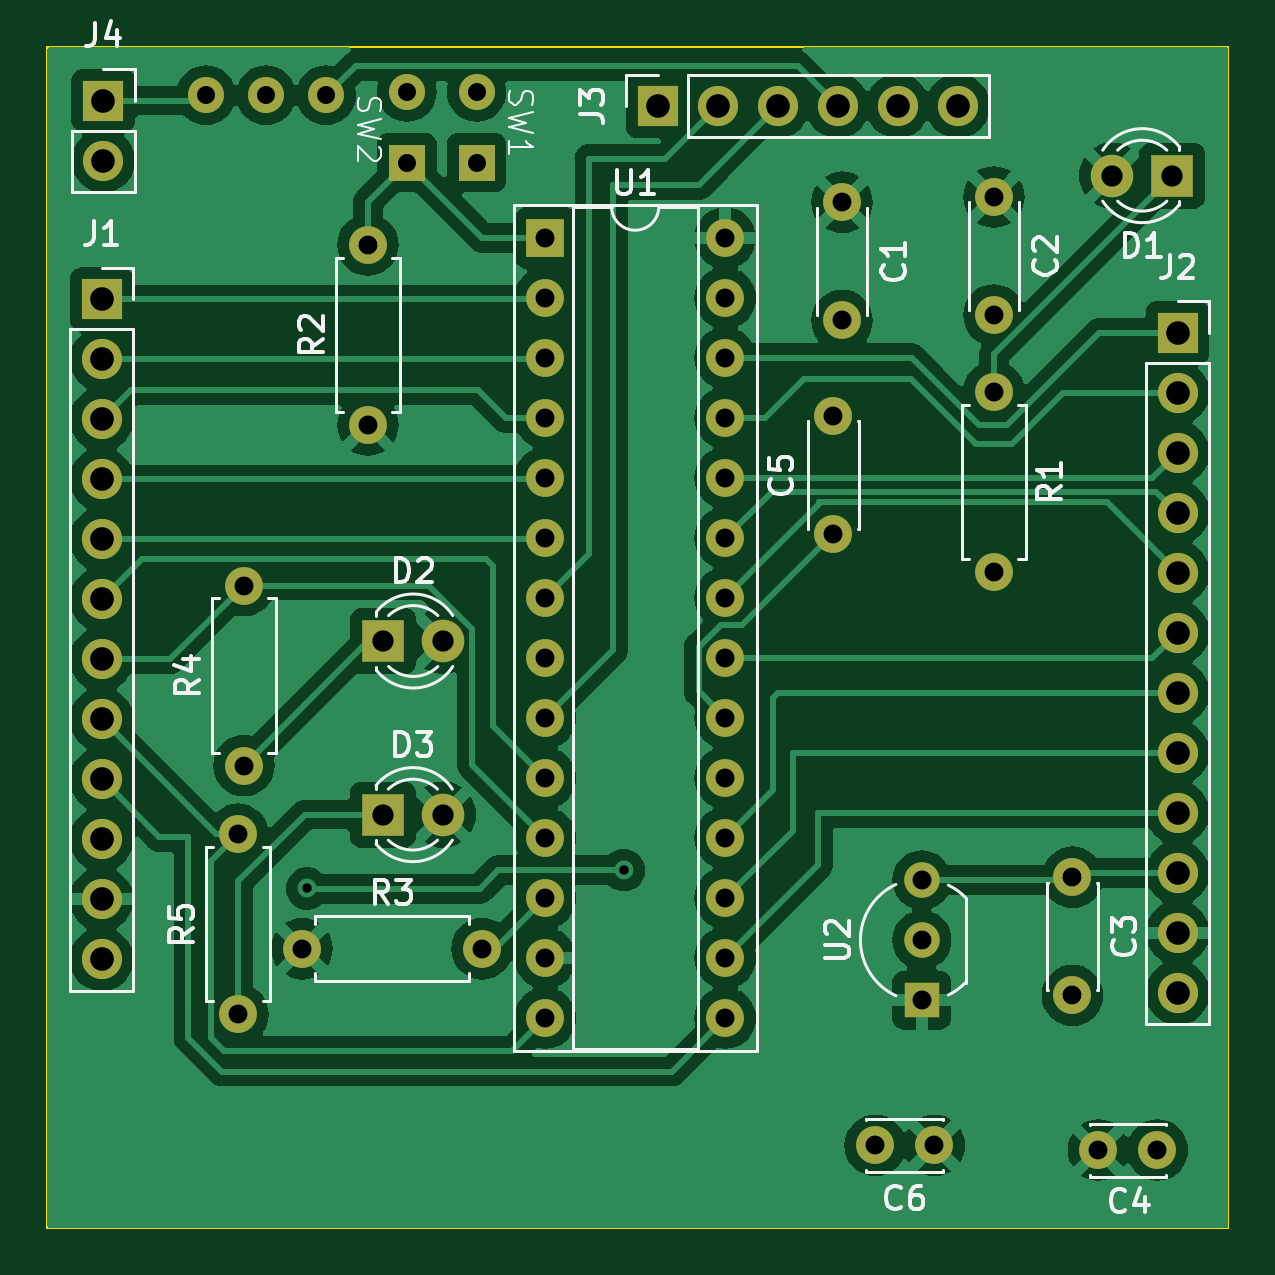
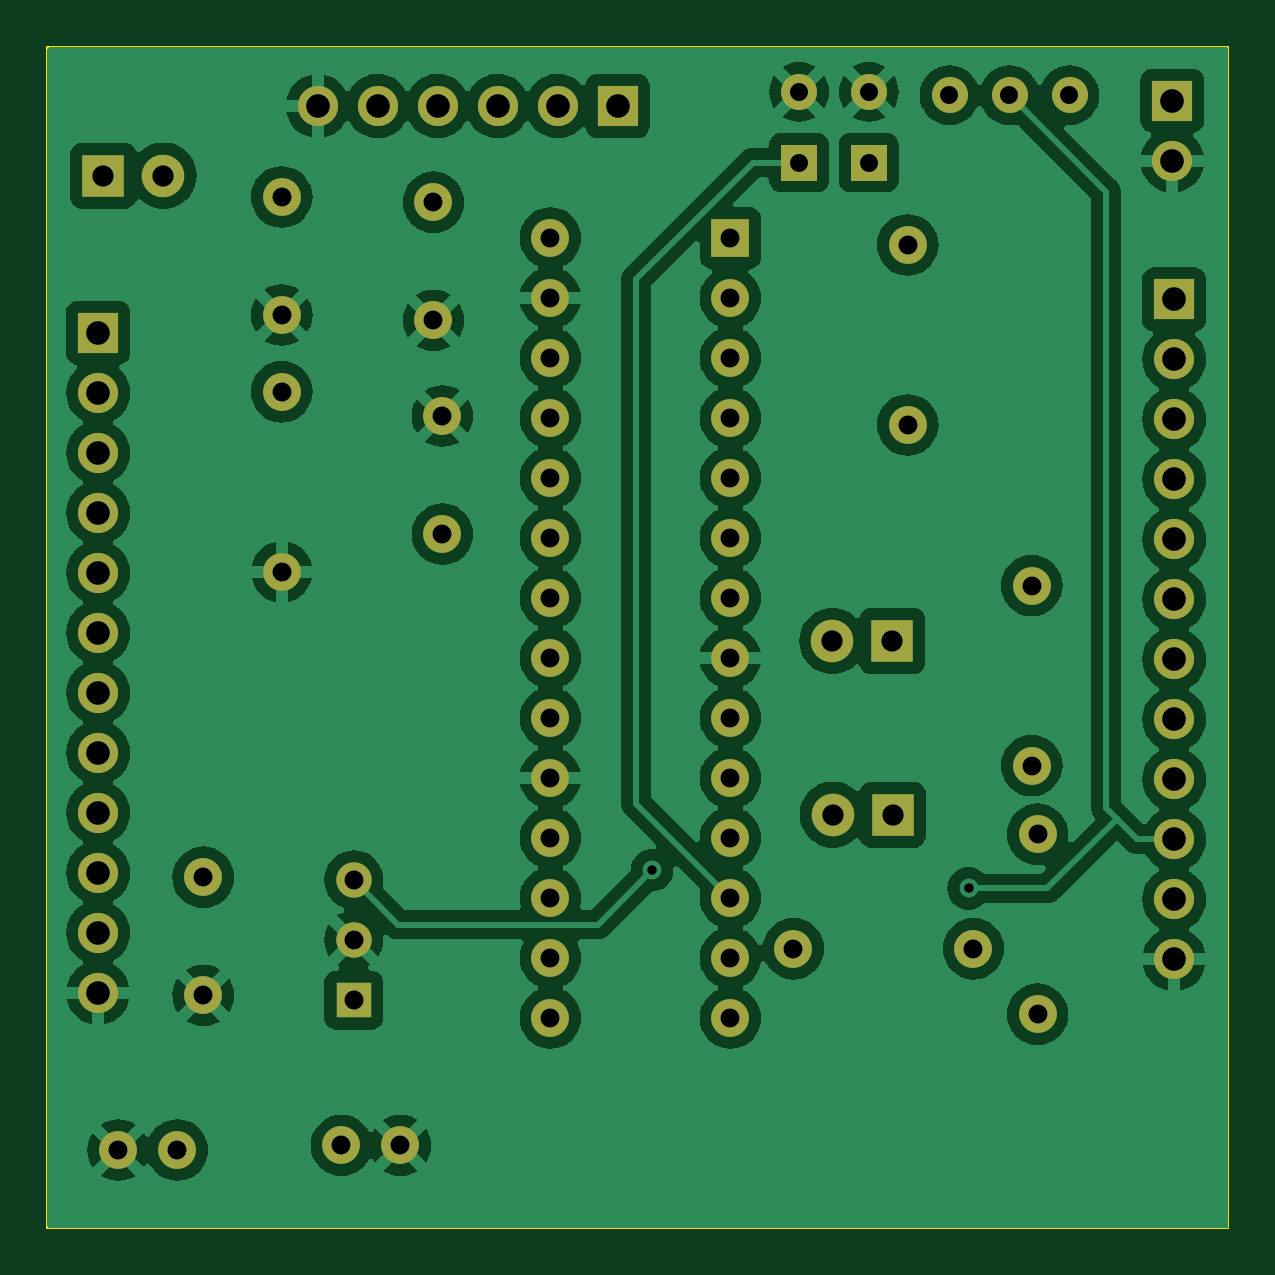
Circuit board: 11 layer files. Board 50.0 x 50.0 mm.
- bottom_copper: HW4_Design-B_Cu.gbr (115238 bytes)
- bottom_mask: HW4_Design-B_Mask.gbr (3749 bytes)
- paste: HW4_Design-B_Paste.gbr (453 bytes)
- bottom_silk: HW4_Design-B_Silkscreen.gbr (454 bytes)
- outline: HW4_Design-Edge_Cuts.gbr (610 bytes)
- top_copper: HW4_Design-F_Cu.gbr (101422 bytes)
- top_mask: HW4_Design-F_Mask.gbr (3749 bytes)
- paste: HW4_Design-F_Paste.gbr (453 bytes)
- top_silk: HW4_Design-F_Silkscreen.gbr (32996 bytes)
- drill: HW4_Design-NPTH.drl (268 bytes)
- drill: HW4_Design-PTH.drl (2155 bytes)

=== bottom_copper: HW4_Design-B_Cu.gbr (115238 bytes, source omitted) ===
=== bottom_mask: HW4_Design-B_Mask.gbr ===
%TF.GenerationSoftware,KiCad,Pcbnew,7.0.1*%
%TF.CreationDate,2023-05-23T13:55:40-05:00*%
%TF.ProjectId,HW4_Design,4857345f-4465-4736-9967-6e2e6b696361,rev?*%
%TF.SameCoordinates,Original*%
%TF.FileFunction,Soldermask,Bot*%
%TF.FilePolarity,Negative*%
%FSLAX46Y46*%
G04 Gerber Fmt 4.6, Leading zero omitted, Abs format (unit mm)*
G04 Created by KiCad (PCBNEW 7.0.1) date 2023-05-23 13:55:40*
%MOMM*%
%LPD*%
G01*
G04 APERTURE LIST*
%ADD10R,1.500000X1.500000*%
%ADD11C,1.500000*%
%ADD12R,1.600000X1.600000*%
%ADD13O,1.600000X1.600000*%
%ADD14C,1.524000*%
%ADD15R,1.524000X1.524000*%
%ADD16C,1.600000*%
%ADD17R,1.700000X1.700000*%
%ADD18O,1.700000X1.700000*%
%ADD19R,1.800000X1.800000*%
%ADD20C,1.800000*%
G04 APERTURE END LIST*
D10*
%TO.C,U2*%
X147025000Y-100350000D03*
D11*
X147025000Y-97810000D03*
X147025000Y-95270000D03*
%TD*%
D12*
%TO.C,U1*%
X131080000Y-68090000D03*
D13*
X131080000Y-70630000D03*
X131080000Y-73170000D03*
X131080000Y-75710000D03*
X131080000Y-78250000D03*
X131080000Y-80790000D03*
X131080000Y-83330000D03*
X131080000Y-85870000D03*
X131080000Y-88410000D03*
X131080000Y-90950000D03*
X131080000Y-93490000D03*
X131080000Y-96030000D03*
X131080000Y-98570000D03*
X131080000Y-101110000D03*
X138700000Y-101110000D03*
X138700000Y-98570000D03*
X138700000Y-96030000D03*
X138700000Y-93490000D03*
X138700000Y-90950000D03*
X138700000Y-88410000D03*
X138700000Y-85870000D03*
X138700000Y-83330000D03*
X138700000Y-80790000D03*
X138700000Y-78250000D03*
X138700000Y-75710000D03*
X138700000Y-73170000D03*
X138700000Y-70630000D03*
X138700000Y-68090000D03*
%TD*%
D14*
%TO.C,SW3*%
X121805000Y-62050000D03*
X119265000Y-62050000D03*
X116725000Y-62050000D03*
%TD*%
%TO.C,SW2*%
X128175000Y-61900000D03*
D15*
X128175000Y-64900000D03*
%TD*%
D14*
%TO.C,SW1*%
X125225000Y-61900000D03*
D15*
X125225000Y-64900000D03*
%TD*%
D16*
%TO.C,R5*%
X118075000Y-100950000D03*
D13*
X118075000Y-93330000D03*
%TD*%
D16*
%TO.C,R4*%
X118325000Y-90425000D03*
D13*
X118325000Y-82805000D03*
%TD*%
D16*
%TO.C,R3*%
X120790000Y-98175000D03*
D13*
X128410000Y-98175000D03*
%TD*%
D16*
%TO.C,R2*%
X123575000Y-76000000D03*
D13*
X123575000Y-68380000D03*
%TD*%
D16*
%TO.C,R1*%
X150075000Y-74600000D03*
D13*
X150075000Y-82220000D03*
%TD*%
D17*
%TO.C,J4*%
X112375000Y-62275000D03*
D18*
X112375000Y-64815000D03*
%TD*%
D17*
%TO.C,J3*%
X135850000Y-62500000D03*
D18*
X138390000Y-62500000D03*
X140930000Y-62500000D03*
X143470000Y-62500000D03*
X146010000Y-62500000D03*
X148550000Y-62500000D03*
%TD*%
D17*
%TO.C,J2*%
X157850000Y-72105000D03*
D18*
X157850000Y-74645000D03*
X157850000Y-77185000D03*
X157850000Y-79725000D03*
X157850000Y-82265000D03*
X157850000Y-84805000D03*
X157850000Y-87345000D03*
X157850000Y-89885000D03*
X157850000Y-92425000D03*
X157850000Y-94965000D03*
X157850000Y-97505000D03*
X157850000Y-100045000D03*
%TD*%
D17*
%TO.C,J1*%
X112300000Y-70685000D03*
D18*
X112300000Y-73225000D03*
X112300000Y-75765000D03*
X112300000Y-78305000D03*
X112300000Y-80845000D03*
X112300000Y-83385000D03*
X112300000Y-85925000D03*
X112300000Y-88465000D03*
X112300000Y-91005000D03*
X112300000Y-93545000D03*
X112300000Y-96085000D03*
X112300000Y-98625000D03*
%TD*%
D19*
%TO.C,D3*%
X124210000Y-92500000D03*
D20*
X126750000Y-92500000D03*
%TD*%
D19*
%TO.C,D2*%
X124225000Y-85150000D03*
D20*
X126765000Y-85150000D03*
%TD*%
D19*
%TO.C,D1*%
X157625000Y-65450000D03*
D20*
X155085000Y-65450000D03*
%TD*%
D16*
%TO.C,C6*%
X147550000Y-106500000D03*
X145050000Y-106500000D03*
%TD*%
%TO.C,C5*%
X143275000Y-80625000D03*
X143275000Y-75625000D03*
%TD*%
%TO.C,C4*%
X154500000Y-106700000D03*
X157000000Y-106700000D03*
%TD*%
%TO.C,C3*%
X153400000Y-95150000D03*
X153400000Y-100150000D03*
%TD*%
%TO.C,C2*%
X150075000Y-66350000D03*
X150075000Y-71350000D03*
%TD*%
%TO.C,C1*%
X143650000Y-66575000D03*
X143650000Y-71575000D03*
%TD*%
M02*

=== paste: HW4_Design-B_Paste.gbr ===
%TF.GenerationSoftware,KiCad,Pcbnew,7.0.1*%
%TF.CreationDate,2023-05-23T13:55:40-05:00*%
%TF.ProjectId,HW4_Design,4857345f-4465-4736-9967-6e2e6b696361,rev?*%
%TF.SameCoordinates,Original*%
%TF.FileFunction,Paste,Bot*%
%TF.FilePolarity,Positive*%
%FSLAX46Y46*%
G04 Gerber Fmt 4.6, Leading zero omitted, Abs format (unit mm)*
G04 Created by KiCad (PCBNEW 7.0.1) date 2023-05-23 13:55:40*
%MOMM*%
%LPD*%
G01*
G04 APERTURE LIST*
G04 APERTURE END LIST*
M02*

=== bottom_silk: HW4_Design-B_Silkscreen.gbr ===
%TF.GenerationSoftware,KiCad,Pcbnew,7.0.1*%
%TF.CreationDate,2023-05-23T13:55:40-05:00*%
%TF.ProjectId,HW4_Design,4857345f-4465-4736-9967-6e2e6b696361,rev?*%
%TF.SameCoordinates,Original*%
%TF.FileFunction,Legend,Bot*%
%TF.FilePolarity,Positive*%
%FSLAX46Y46*%
G04 Gerber Fmt 4.6, Leading zero omitted, Abs format (unit mm)*
G04 Created by KiCad (PCBNEW 7.0.1) date 2023-05-23 13:55:40*
%MOMM*%
%LPD*%
G01*
G04 APERTURE LIST*
G04 APERTURE END LIST*
M02*

=== outline: HW4_Design-Edge_Cuts.gbr ===
%TF.GenerationSoftware,KiCad,Pcbnew,7.0.1*%
%TF.CreationDate,2023-05-23T13:55:40-05:00*%
%TF.ProjectId,HW4_Design,4857345f-4465-4736-9967-6e2e6b696361,rev?*%
%TF.SameCoordinates,Original*%
%TF.FileFunction,Profile,NP*%
%FSLAX46Y46*%
G04 Gerber Fmt 4.6, Leading zero omitted, Abs format (unit mm)*
G04 Created by KiCad (PCBNEW 7.0.1) date 2023-05-23 13:55:40*
%MOMM*%
%LPD*%
G01*
G04 APERTURE LIST*
%TA.AperFunction,Profile*%
%ADD10C,0.100000*%
%TD*%
G04 APERTURE END LIST*
D10*
X110000000Y-60000000D02*
X160000000Y-60000000D01*
X160000000Y-110000000D01*
X110000000Y-110000000D01*
X110000000Y-60000000D01*
M02*

=== top_copper: HW4_Design-F_Cu.gbr (101422 bytes, source omitted) ===
=== top_mask: HW4_Design-F_Mask.gbr ===
%TF.GenerationSoftware,KiCad,Pcbnew,7.0.1*%
%TF.CreationDate,2023-05-23T13:55:40-05:00*%
%TF.ProjectId,HW4_Design,4857345f-4465-4736-9967-6e2e6b696361,rev?*%
%TF.SameCoordinates,Original*%
%TF.FileFunction,Soldermask,Top*%
%TF.FilePolarity,Negative*%
%FSLAX46Y46*%
G04 Gerber Fmt 4.6, Leading zero omitted, Abs format (unit mm)*
G04 Created by KiCad (PCBNEW 7.0.1) date 2023-05-23 13:55:40*
%MOMM*%
%LPD*%
G01*
G04 APERTURE LIST*
%ADD10R,1.500000X1.500000*%
%ADD11C,1.500000*%
%ADD12R,1.600000X1.600000*%
%ADD13O,1.600000X1.600000*%
%ADD14C,1.524000*%
%ADD15R,1.524000X1.524000*%
%ADD16C,1.600000*%
%ADD17R,1.700000X1.700000*%
%ADD18O,1.700000X1.700000*%
%ADD19R,1.800000X1.800000*%
%ADD20C,1.800000*%
G04 APERTURE END LIST*
D10*
%TO.C,U2*%
X147025000Y-100350000D03*
D11*
X147025000Y-97810000D03*
X147025000Y-95270000D03*
%TD*%
D12*
%TO.C,U1*%
X131080000Y-68090000D03*
D13*
X131080000Y-70630000D03*
X131080000Y-73170000D03*
X131080000Y-75710000D03*
X131080000Y-78250000D03*
X131080000Y-80790000D03*
X131080000Y-83330000D03*
X131080000Y-85870000D03*
X131080000Y-88410000D03*
X131080000Y-90950000D03*
X131080000Y-93490000D03*
X131080000Y-96030000D03*
X131080000Y-98570000D03*
X131080000Y-101110000D03*
X138700000Y-101110000D03*
X138700000Y-98570000D03*
X138700000Y-96030000D03*
X138700000Y-93490000D03*
X138700000Y-90950000D03*
X138700000Y-88410000D03*
X138700000Y-85870000D03*
X138700000Y-83330000D03*
X138700000Y-80790000D03*
X138700000Y-78250000D03*
X138700000Y-75710000D03*
X138700000Y-73170000D03*
X138700000Y-70630000D03*
X138700000Y-68090000D03*
%TD*%
D14*
%TO.C,SW3*%
X121805000Y-62050000D03*
X119265000Y-62050000D03*
X116725000Y-62050000D03*
%TD*%
%TO.C,SW2*%
X128175000Y-61900000D03*
D15*
X128175000Y-64900000D03*
%TD*%
D14*
%TO.C,SW1*%
X125225000Y-61900000D03*
D15*
X125225000Y-64900000D03*
%TD*%
D16*
%TO.C,R5*%
X118075000Y-100950000D03*
D13*
X118075000Y-93330000D03*
%TD*%
D16*
%TO.C,R4*%
X118325000Y-90425000D03*
D13*
X118325000Y-82805000D03*
%TD*%
D16*
%TO.C,R3*%
X120790000Y-98175000D03*
D13*
X128410000Y-98175000D03*
%TD*%
D16*
%TO.C,R2*%
X123575000Y-76000000D03*
D13*
X123575000Y-68380000D03*
%TD*%
D16*
%TO.C,R1*%
X150075000Y-74600000D03*
D13*
X150075000Y-82220000D03*
%TD*%
D17*
%TO.C,J4*%
X112375000Y-62275000D03*
D18*
X112375000Y-64815000D03*
%TD*%
D17*
%TO.C,J3*%
X135850000Y-62500000D03*
D18*
X138390000Y-62500000D03*
X140930000Y-62500000D03*
X143470000Y-62500000D03*
X146010000Y-62500000D03*
X148550000Y-62500000D03*
%TD*%
D17*
%TO.C,J2*%
X157850000Y-72105000D03*
D18*
X157850000Y-74645000D03*
X157850000Y-77185000D03*
X157850000Y-79725000D03*
X157850000Y-82265000D03*
X157850000Y-84805000D03*
X157850000Y-87345000D03*
X157850000Y-89885000D03*
X157850000Y-92425000D03*
X157850000Y-94965000D03*
X157850000Y-97505000D03*
X157850000Y-100045000D03*
%TD*%
D17*
%TO.C,J1*%
X112300000Y-70685000D03*
D18*
X112300000Y-73225000D03*
X112300000Y-75765000D03*
X112300000Y-78305000D03*
X112300000Y-80845000D03*
X112300000Y-83385000D03*
X112300000Y-85925000D03*
X112300000Y-88465000D03*
X112300000Y-91005000D03*
X112300000Y-93545000D03*
X112300000Y-96085000D03*
X112300000Y-98625000D03*
%TD*%
D19*
%TO.C,D3*%
X124210000Y-92500000D03*
D20*
X126750000Y-92500000D03*
%TD*%
D19*
%TO.C,D2*%
X124225000Y-85150000D03*
D20*
X126765000Y-85150000D03*
%TD*%
D19*
%TO.C,D1*%
X157625000Y-65450000D03*
D20*
X155085000Y-65450000D03*
%TD*%
D16*
%TO.C,C6*%
X147550000Y-106500000D03*
X145050000Y-106500000D03*
%TD*%
%TO.C,C5*%
X143275000Y-80625000D03*
X143275000Y-75625000D03*
%TD*%
%TO.C,C4*%
X154500000Y-106700000D03*
X157000000Y-106700000D03*
%TD*%
%TO.C,C3*%
X153400000Y-95150000D03*
X153400000Y-100150000D03*
%TD*%
%TO.C,C2*%
X150075000Y-66350000D03*
X150075000Y-71350000D03*
%TD*%
%TO.C,C1*%
X143650000Y-66575000D03*
X143650000Y-71575000D03*
%TD*%
M02*

=== paste: HW4_Design-F_Paste.gbr ===
%TF.GenerationSoftware,KiCad,Pcbnew,7.0.1*%
%TF.CreationDate,2023-05-23T13:55:39-05:00*%
%TF.ProjectId,HW4_Design,4857345f-4465-4736-9967-6e2e6b696361,rev?*%
%TF.SameCoordinates,Original*%
%TF.FileFunction,Paste,Top*%
%TF.FilePolarity,Positive*%
%FSLAX46Y46*%
G04 Gerber Fmt 4.6, Leading zero omitted, Abs format (unit mm)*
G04 Created by KiCad (PCBNEW 7.0.1) date 2023-05-23 13:55:39*
%MOMM*%
%LPD*%
G01*
G04 APERTURE LIST*
G04 APERTURE END LIST*
M02*

=== top_silk: HW4_Design-F_Silkscreen.gbr (32996 bytes, source omitted) ===
=== drill: HW4_Design-NPTH.drl ===
M48
; DRILL file {KiCad 7.0.1} date Tue May 23 13:55:00 2023
; FORMAT={-:-/ absolute / inch / decimal}
; #@! TF.CreationDate,2023-05-23T13:55:00-05:00
; #@! TF.GenerationSoftware,Kicad,Pcbnew,7.0.1
; #@! TF.FileFunction,NonPlated,1,2,NPTH
FMAT,2
INCH
%
G90
G05
T0
M30

=== drill: HW4_Design-PTH.drl ===
M48
; DRILL file {KiCad 7.0.1} date Tue May 23 13:55:00 2023
; FORMAT={-:-/ absolute / inch / decimal}
; #@! TF.CreationDate,2023-05-23T13:55:00-05:00
; #@! TF.GenerationSoftware,Kicad,Pcbnew,7.0.1
; #@! TF.FileFunction,Plated,1,2,PTH
FMAT,2
INCH
; #@! TA.AperFunction,Plated,PTH,ViaDrill
T1C0.0157
; #@! TA.AperFunction,Plated,PTH,ComponentDrill
T2C0.0300
; #@! TA.AperFunction,Plated,PTH,ComponentDrill
T3C0.0315
; #@! TA.AperFunction,Plated,PTH,ComponentDrill
T4C0.0354
; #@! TA.AperFunction,Plated,PTH,ComponentDrill
T5C0.0394
%
G90
G05
T1
X4.7638Y-3.7648
X5.2913Y-3.7343
T2
X4.5955Y-2.4429
X4.6955Y-2.4429
X4.7955Y-2.4429
X4.9301Y-2.437
X4.9301Y-2.5551
X5.0463Y-2.437
X5.0463Y-2.5551
T3
X4.6486Y-3.6744
X4.6486Y-3.9744
X4.6585Y-3.26
X4.6585Y-3.56
X4.7555Y-3.8652
X4.8652Y-2.6921
X4.8652Y-2.9921
X5.0555Y-3.8652
X5.1606Y-2.6807
X5.1606Y-2.7807
X5.1606Y-2.8807
X5.1606Y-2.9807
X5.1606Y-3.0807
X5.1606Y-3.1807
X5.1606Y-3.2807
X5.1606Y-3.3807
X5.1606Y-3.4807
X5.1606Y-3.5807
X5.1606Y-3.6807
X5.1606Y-3.7807
X5.1606Y-3.8807
X5.1606Y-3.9807
X5.4606Y-2.6807
X5.4606Y-2.7807
X5.4606Y-2.8807
X5.4606Y-2.9807
X5.4606Y-3.0807
X5.4606Y-3.1807
X5.4606Y-3.2807
X5.4606Y-3.3807
X5.4606Y-3.4807
X5.4606Y-3.5807
X5.4606Y-3.6807
X5.4606Y-3.7807
X5.4606Y-3.8807
X5.4606Y-3.9807
X5.6407Y-2.9774
X5.6407Y-3.1742
X5.6555Y-2.6211
X5.6555Y-2.8179
X5.7106Y-4.1929
X5.7884Y-3.7508
X5.7884Y-3.8508
X5.7884Y-3.9508
X5.8091Y-4.1929
X5.9085Y-2.6122
X5.9085Y-2.8091
X5.9085Y-2.937
X5.9085Y-3.237
X6.0394Y-3.7461
X6.0394Y-3.9429
X6.0827Y-4.2008
X6.1811Y-4.2008
T4
X4.8902Y-3.6417
X4.8907Y-3.3524
X4.9902Y-3.6417
X4.9907Y-3.3524
X6.1057Y-2.5768
X6.2057Y-2.5768
T5
X4.4213Y-2.7829
X4.4213Y-2.8829
X4.4213Y-2.9829
X4.4213Y-3.0829
X4.4213Y-3.1829
X4.4213Y-3.2829
X4.4213Y-3.3829
X4.4213Y-3.4829
X4.4213Y-3.5829
X4.4213Y-3.6829
X4.4213Y-3.7829
X4.4213Y-3.8829
X4.4242Y-2.4518
X4.4242Y-2.5518
X5.3484Y-2.4606
X5.4484Y-2.4606
X5.5484Y-2.4606
X5.6484Y-2.4606
X5.7484Y-2.4606
X5.8484Y-2.4606
X6.2146Y-2.8388
X6.2146Y-2.9388
X6.2146Y-3.0388
X6.2146Y-3.1388
X6.2146Y-3.2388
X6.2146Y-3.3388
X6.2146Y-3.4388
X6.2146Y-3.5388
X6.2146Y-3.6388
X6.2146Y-3.7388
X6.2146Y-3.8388
X6.2146Y-3.9388
T0
M30

